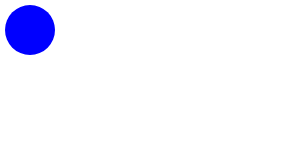
t = 0.00 s
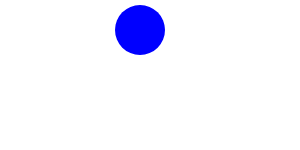
t = 1.25 s
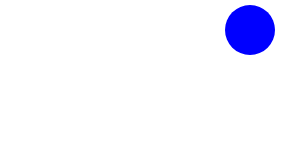
t = 2.50 s
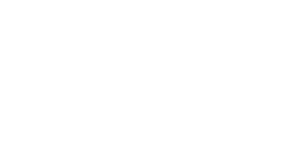
t = 3.75 s

The animated SVG that drew these frames (rendered in a browser with its animation timeline set to each time). Animation: 1 SMIL element (animate=1); one cycle of 5.00 s, repeats indefinitely.

<svg  xmlns="http://www.w3.org/2000/svg"
  xmlns:xlink="http://www.w3.org/1999/xlink">
  <circle cx="30" cy="30" r="25" style="stroke: none; fill: #0000ff;">
    <animate attributeName="cx" attributeType="XML"
      from="30"  to="470"
      begin="0s" dur="5s"
      fill="remove" repeatCount="indefinite"/>

  </circle>
</svg>
